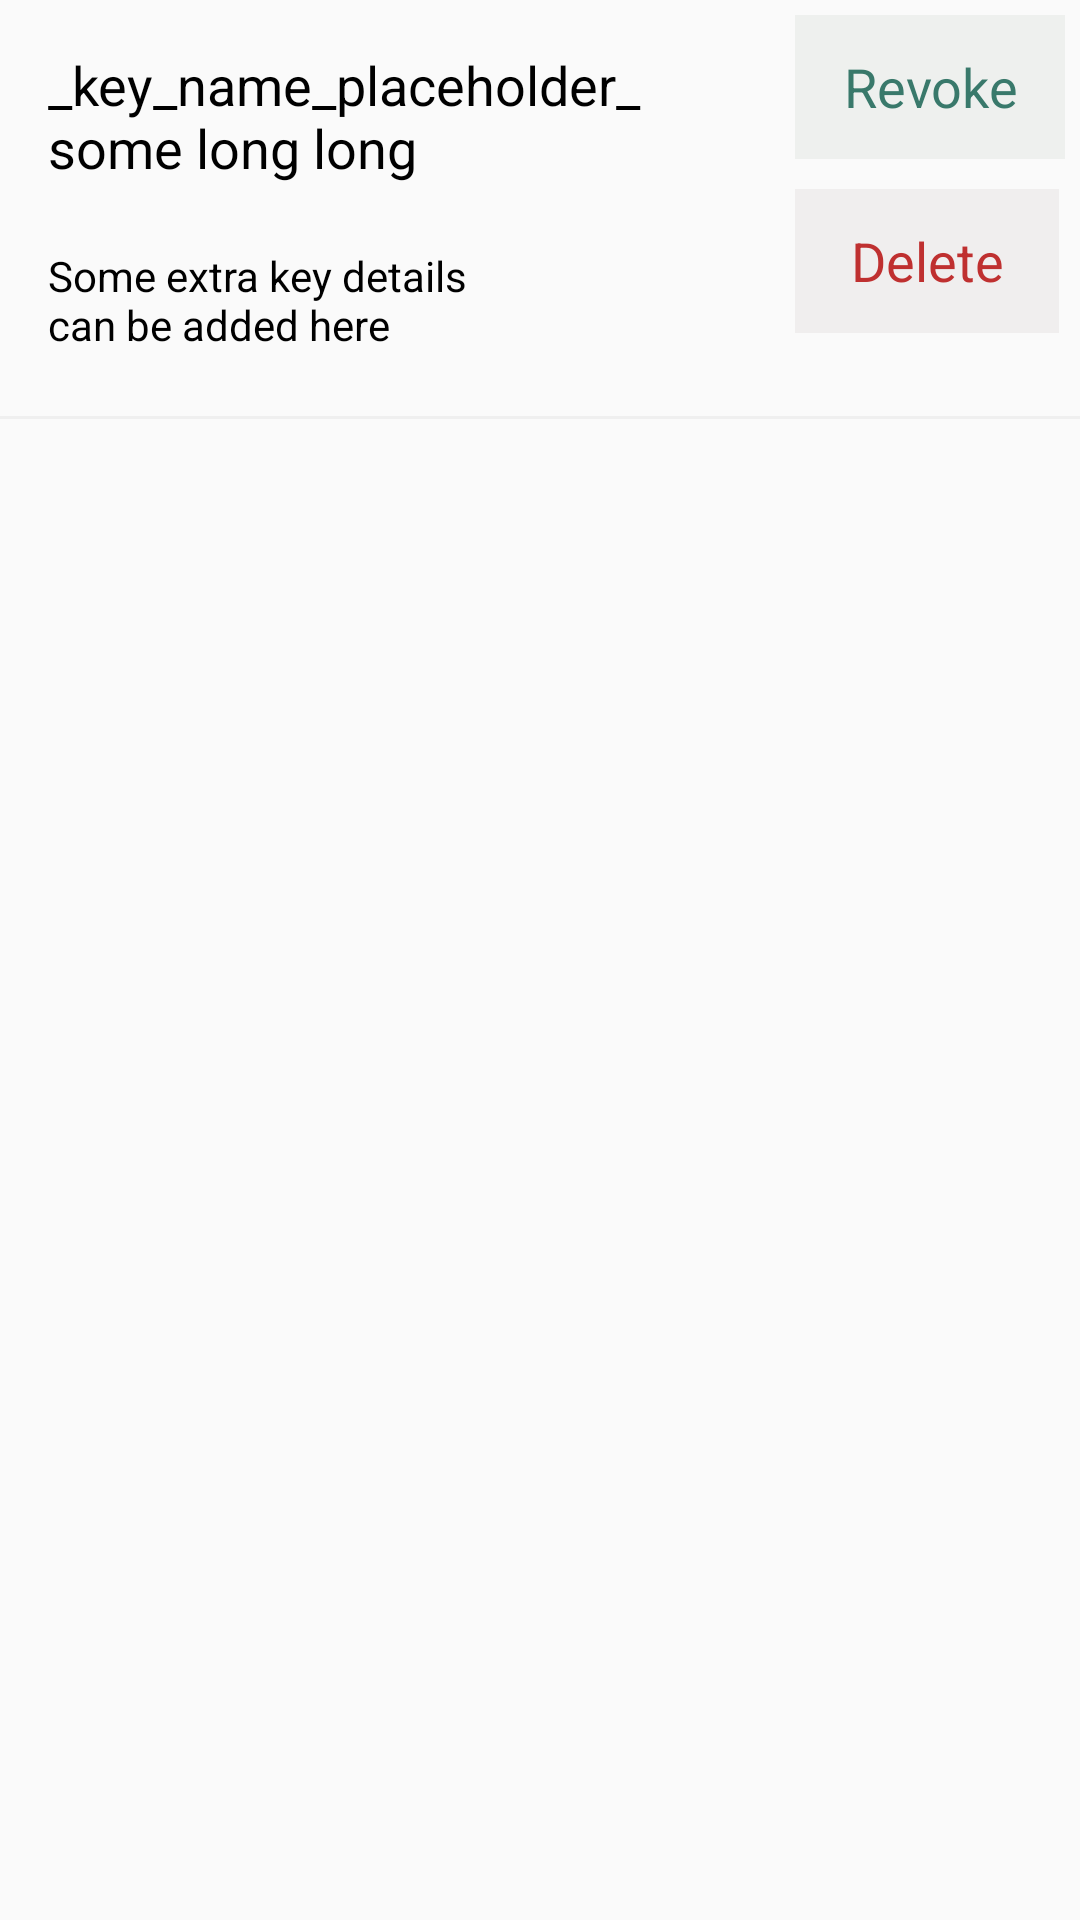

Here is an Android app screen rendered from its layout file. Give the layout XML and the strings, colors and styles it references.
<!-- AndroidManifest.xml: application theme AppTheme.NoActionBar -->
<!-- res/layout/key_list_item.xml -->
<?xml version="1.0" encoding="utf-8"?>
<LinearLayout
    xmlns:android="http://schemas.android.com/apk/res/android"
    xmlns:app="http://schemas.android.com/apk/res-auto"
    xmlns:tools="http://schemas.android.com/tools"
    android:layout_width="match_parent"
    android:layout_height="wrap_content"
    android:theme="@style/AppTheme.NoActionBar"
    android:orientation="vertical">

    <RelativeLayout
        android:layout_width="match_parent"
        android:layout_height="wrap_content">

        <LinearLayout
            android:id="@+id/layoutButtons"
            android:layout_alignParentEnd="true"
            android:layout_width="wrap_content"
            android:layout_height="wrap_content"
            android:orientation="vertical"

            >

            <Button
                android:id="@+id/buttonRevoke"
                android:layout_width="wrap_content"
                android:layout_height="wrap_content"
                android:text="@string/revoke_key"
                android:textAppearance="@style/TextMediumAccent"
                style="?attr/borderlessButtonStyle"
                android:background="@color/buttonBackgroundColor"
                android:layout_marginStart="5dp"
                android:layout_marginTop="5dp"
                android:layout_marginEnd="5dp"
                android:layout_marginBottom="5dp"
                android:paddingStart="16dp"
                android:paddingEnd="16dp"
                />

            <Button
                android:id="@+id/buttonDelete"
                android:layout_width="wrap_content"
                android:layout_height="wrap_content"
                android:background="@color/deleteButtonBackgroundColor"
                android:text="@string/delete_key"
                style="?attr/borderlessButtonStyle"
                android:textAppearance="@style/TextWarning"
                android:layout_marginStart="5dp"
                android:layout_marginTop="5dp"
                android:layout_marginEnd="5dp"
                android:layout_marginBottom="5dp"
                android:paddingStart="16dp"
                android:paddingEnd="16dp"
                />

        </LinearLayout>
        
        <LinearLayout
            android:layout_width="wrap_content"
            android:layout_height="wrap_content"
            android:orientation="vertical"
            android:layout_toStartOf="@id/layoutButtons"
            android:layout_alignParentStart="true"
            android:visibility="visible"
            >
            <TextView
                android:id="@+id/textViewKeyName"
                android:layout_width="wrap_content"
                android:layout_height="wrap_content"
                android:layout_marginStart="16dp"
                android:layout_marginTop="16dp"
                android:layout_marginEnd="10dp"
                android:layout_marginBottom="16dp"

                android:ems="10"
                android:text="_key_name_placeholder_ some long long"
                android:textAppearance="@style/TextMedium"
                tools:ignore="HardcodedText" />

            <TextView
                android:id="@+id/textViewKeyIsRevoked"
                android:layout_width="wrap_content"
                android:layout_height="wrap_content"
                android:layout_marginStart="16dp"
                android:layout_marginTop="0dp"
                android:layout_marginEnd="10dp"
                android:layout_marginBottom="16dp"
                android:ems="10"
                android:text="@string/key_is_revoked"
                android:textAppearance="@style/TextMediumError"
                android:visibility="gone"
                />

            <TextView
                android:id="@+id/textViewKeyDetails"
                android:layout_width="wrap_content"
                android:layout_height="wrap_content"
                android:layout_marginStart="16dp"
                android:layout_marginTop="5dp"
                android:layout_marginEnd="16dp"
                android:layout_marginBottom="16dp"

                android:ems="10"
                android:text="Some extra key details can be added here"
                android:textAppearance="@style/TextSmall"
                tools:ignore="HardcodedText" />

        </LinearLayout>


    </RelativeLayout>

    <Button
        android:id="@+id/buttonShareKeyRevokeMessage"
        style="?attr/borderlessButtonStyle"
        android:layout_width="match_parent"
        android:layout_height="wrap_content"
        android:layout_marginStart="0dp"
        android:layout_marginTop="5dp"
        android:layout_marginEnd="5dp"
        android:layout_marginBottom="5dp"
        android:background="@color/deleteButtonBackgroundColor"
        android:padding="0dp"
        android:paddingStart="16dp"
        android:paddingEnd="16dp"
        android:text="@string/re_send_revocation_message"
        android:textAppearance="@style/TextWarning"
        android:visibility="gone"/>

    <View
        android:layout_width="match_parent"
        android:layout_height="1dp"
        android:layout_marginTop="5dp"
        android:layout_marginBottom="5dp"
        android:background="@color/verticalLineSeparator" />

</LinearLayout>
<!-- resources referenced by this layout -->
<resources>
  <color name="buttonBackgroundColor">#eef0ee</color>
  <color name="deleteButtonBackgroundColor">#f0eeee</color>
  <color name="verticalLineSeparator">#efefef</color>
  <string name="delete_key">Delete</string>
  <string name="key_is_revoked">KEY IS REVOKED</string>
  <string name="re_send_revocation_message">Send Revocation Message</string>
  <string name="revoke_key">Revoke</string>
  <style name="AppTheme.NoActionBar">
          <item name="windowActionBar">false</item>
          <item name="windowNoTitle">true</item>
      </style>
  <style name="TextMedium" parent="@style/TextAppearance.AppCompat.Medium">
          <item name="android:textColor">@color/primaryTextColor</item>
      </style>
  <style name="TextMediumAccent" parent="@style/TextAppearance.AppCompat.Medium">
          <item name="android:textColor">@color/colorTextAccent</item>
      </style>
  <style name="TextMediumError" parent="@style/TextAppearance.AppCompat.Medium">
          <item name="android:textColor">@color/errorTextColor</item>
      </style>
  <style name="TextSmall" parent="@style/TextAppearance.AppCompat.Small">
          <item name="android:textColor">@color/primaryTextColor</item>
      </style>
  <style name="TextWarning" parent="@style/TextAppearance.AppCompat.Medium">
          <item name="android:textColor">@color/errorTextColor</item>
      </style>
  <color name="primaryTextColor">#000000</color>
  <color name="colorTextAccent">#39796b</color>
  <color name="errorTextColor">#bf3030</color>
</resources>
